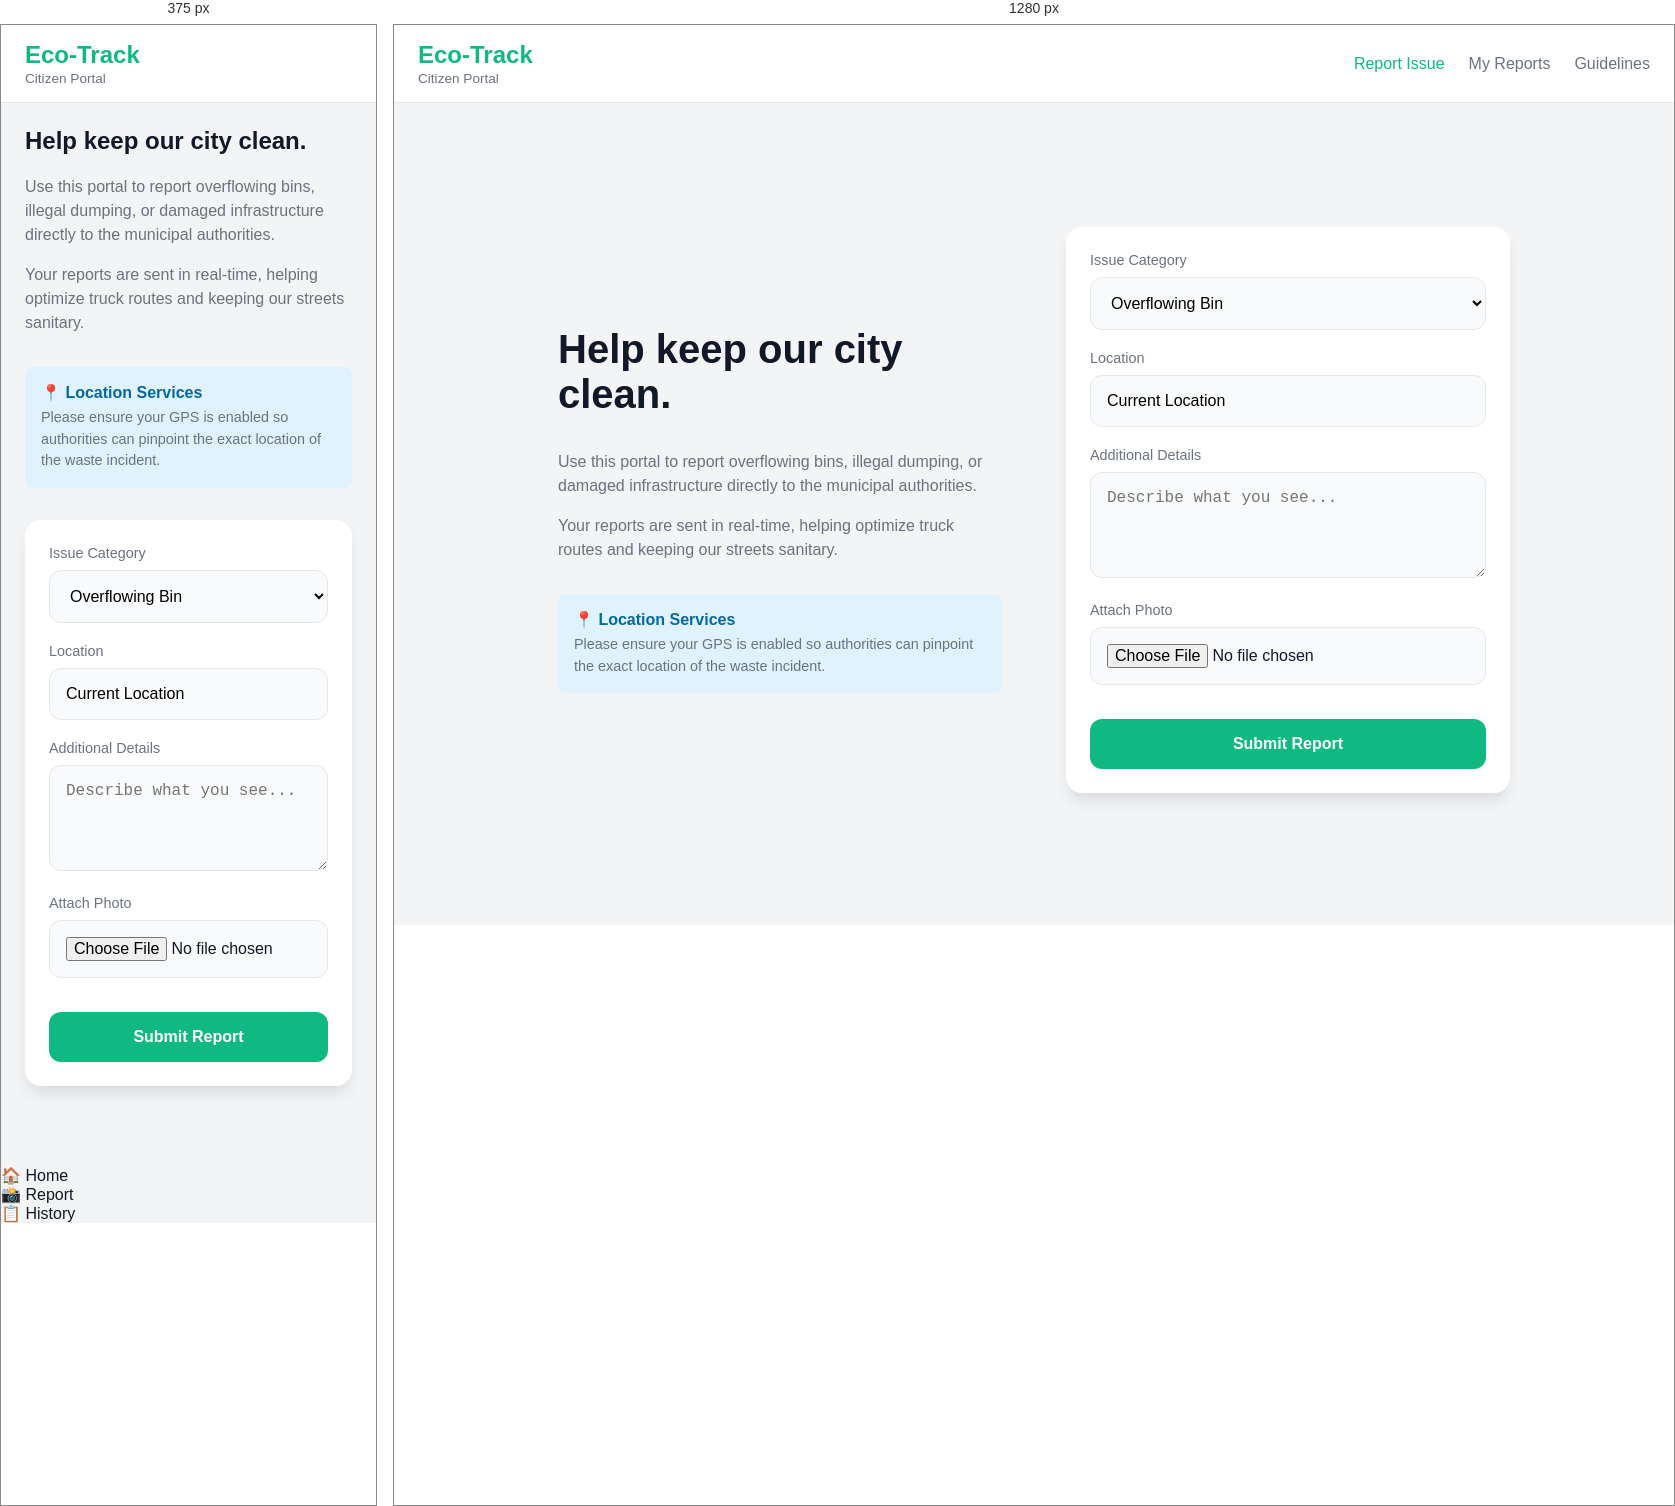
Rendered at 375 px and 1280 px, left to right.

<!-- file: Citizen.html -->
<!DOCTYPE html>
<html lang="en">
<head>
    <meta charset="UTF-8">
    <meta name="viewport" content="width=device-width, initial-scale=1.0">
    <title>Eco-Track | Citizen Portal</title>
    <link rel="stylesheet" href="styles.css">
</head>
<body>
    <div class="citizen-app">
        
        <header class="citizen-header">
            <div>
                <h1>Eco-Track</h1>
                <p style="margin: 2px 0 0; color: var(--text-muted); font-size: 0.85rem;">Citizen Portal</p>
            </div>
            
            <nav class="desktop-nav">
                <a href="#" class="active">Report Issue</a>
                <a href="#">My Reports</a>
                <a href="#">Guidelines</a>
            </nav>
        </header>

        <main class="citizen-main">
            
            <div class="info-panel">
                <h2>Help keep our city clean.</h2>
                <p>Use this portal to report overflowing bins, illegal dumping, or damaged infrastructure directly to the municipal authorities.</p>
                <p>Your reports are sent in real-time, helping optimize truck routes and keeping our streets sanitary.</p>
                <div style="margin-top: 2rem; padding: 1rem; background: #e0f2fe; border-radius: 8px; color: #0369a1;">
                    <strong>📍 Location Services</strong>
                    <p style="margin: 5px 0 0; font-size: 0.9rem;">Please ensure your GPS is enabled so authorities can pinpoint the exact location of the waste incident.</p>
                </div>
            </div>

            <div class="form-panel">
                <div class="card">
                    <label for="category">Issue Category</label>
                    <select id="category" class="app-input">
                        <option value="overflow">Overflowing Bin</option>
                        <option value="dumping">Illegal Dumping</option>
                        <option value="damage">Damaged Bin</option>
                    </select>

                    <label for="location">Location</label>
                    <input type="text" id="location" class="app-input" placeholder="Fetching GPS..." value="Current Location" readonly>

                    <label for="notes">Additional Details</label>
                    <textarea id="notes" class="app-input" rows="4" placeholder="Describe what you see..."></textarea>

                    <label for="camera">Attach Photo</label>
                    <input type="file" id="camera" class="app-input" accept="image/*">

                    <button onclick="alert('Submitted successfully')" class="btn-primary" style="margin-top: 15px;">Submit Report</button>
                </div>
            </div>
        </main>

        <nav class="bottom-nav">
            <div class="nav-item">
                <span class="nav-icon">🏠</span>
                <span>Home</span>
            </div>
            <div class="nav-item active">
                <span class="nav-icon">📸</span>
                <span>Report</span>
            </div>
            <div class="nav-item">
                <span class="nav-icon">📋</span>
                <span>History</span>
            </div>
        </nav>
        
    </div>
</body>
</html>

/* @media block from styles.css */
@media (min-width: 768px) {
    .desktop-nav {
        display: flex; /* Show top nav on desktop */
    }
    
    .bottom-nav {
        display: none !important; /* Hide bottom nav on desktop */
    }

    .citizen-main {
        display: grid;
        grid-template-columns: 1fr 1fr;
        gap: 4rem;
        max-width: 1000px;
        margin: 2rem auto;
        align-items: center;
        padding-bottom: 2rem; /* Remove mobile padding */
    }

    .info-panel {
        margin-bottom: 0;
    }
    
    .info-panel h2 {
        font-size: 2.5rem;
        color: var(--text-main);
    }
}

/* @media block from styles.css */
@media (min-width: 768px) {
    .admin-app { flex-direction: row; } /* Side-by-side on laptop */
    
    .sidebar {
        flex-direction: column;
        width: 260px;
        border-right: 1px solid var(--border);
        border-bottom: none;
        overflow-x: hidden;
        align-items: stretch;
        padding: 2rem 1rem;
    }

    .sidebar h2 { margin-bottom: 2rem; padding-left: 1rem; font-size: 1.5rem; }
    .stats-grid { grid-template-columns: repeat(3, 1fr); } /* 3 columns on laptop */
    .admin-main { padding: 2rem 3rem; }
}